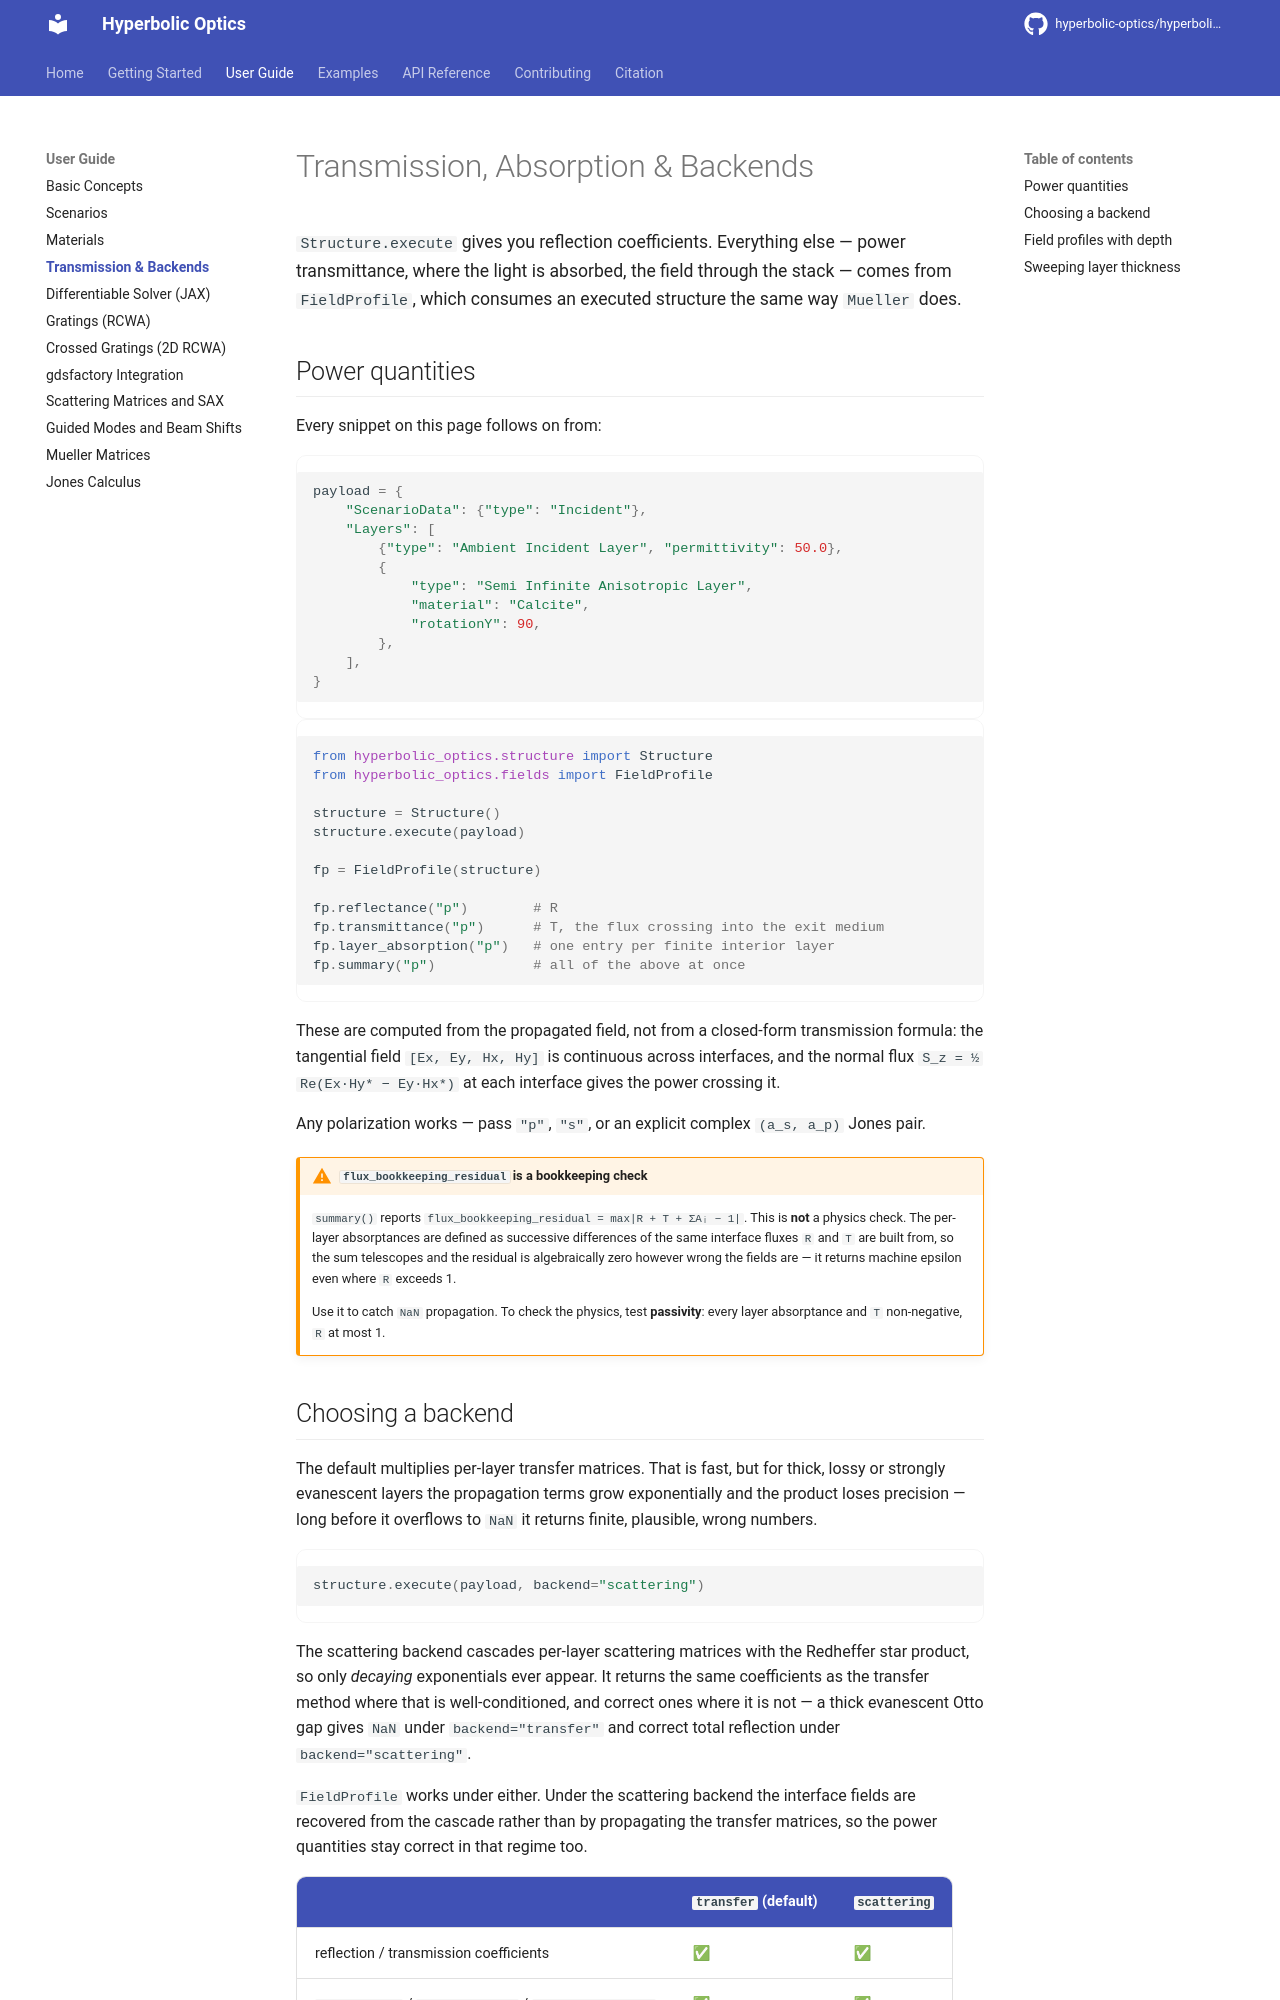

repository: hyperbolic-optics/hyperbolic-optics · page: user-guide/power/index.html · generator: mkdocs

# Transmission, Absorption & Backends

`Structure.execute` gives you reflection coefficients. Everything else — power
transmittance, where the light is absorbed, the field through the stack — comes
from `FieldProfile`, which consumes an executed structure the same way `Mueller`
does.

## Power quantities

Every snippet on this page follows on from:

```python
payload = {
    "ScenarioData": {"type": "Incident"},
    "Layers": [
        {"type": "Ambient Incident Layer", "permittivity": 50.0},
        {
            "type": "Semi Infinite Anisotropic Layer",
            "material": "Calcite",
            "rotationY": 90,
        },
    ],
}
```

```python
from hyperbolic_optics.structure import Structure
from hyperbolic_optics.fields import FieldProfile

structure = Structure()
structure.execute(payload)

fp = FieldProfile(structure)

fp.reflectance("p")        # R
fp.transmittance("p")      # T, the flux crossing into the exit medium
fp.layer_absorption("p")   # one entry per finite interior layer
fp.summary("p")            # all of the above at once
```

These are computed from the propagated field, not from a closed-form
transmission formula: the tangential field `[Ex, Ey, Hx, Hy]` is continuous
across interfaces, and the normal flux `S_z = ½ Re(Ex·Hy* − Ey·Hx*)` at each
interface gives the power crossing it.

Any polarization works — pass `"p"`, `"s"`, or an explicit complex `(a_s, a_p)`
Jones pair.

!!! warning "`flux_bookkeeping_residual` is a bookkeeping check"
    `summary()` reports `flux_bookkeeping_residual = max|R + T + ΣAᵢ − 1|`. This is
    **not** a physics check. The per-layer absorptances are defined as
    successive differences of the same interface fluxes `R` and `T` are built
    from, so the sum telescopes and the residual is algebraically zero however
    wrong the fields are — it returns machine epsilon even where `R` exceeds 1.

    Use it to catch `NaN` propagation. To check the physics, test **passivity**:
    every layer absorptance and `T` non-negative, `R` at most 1.
